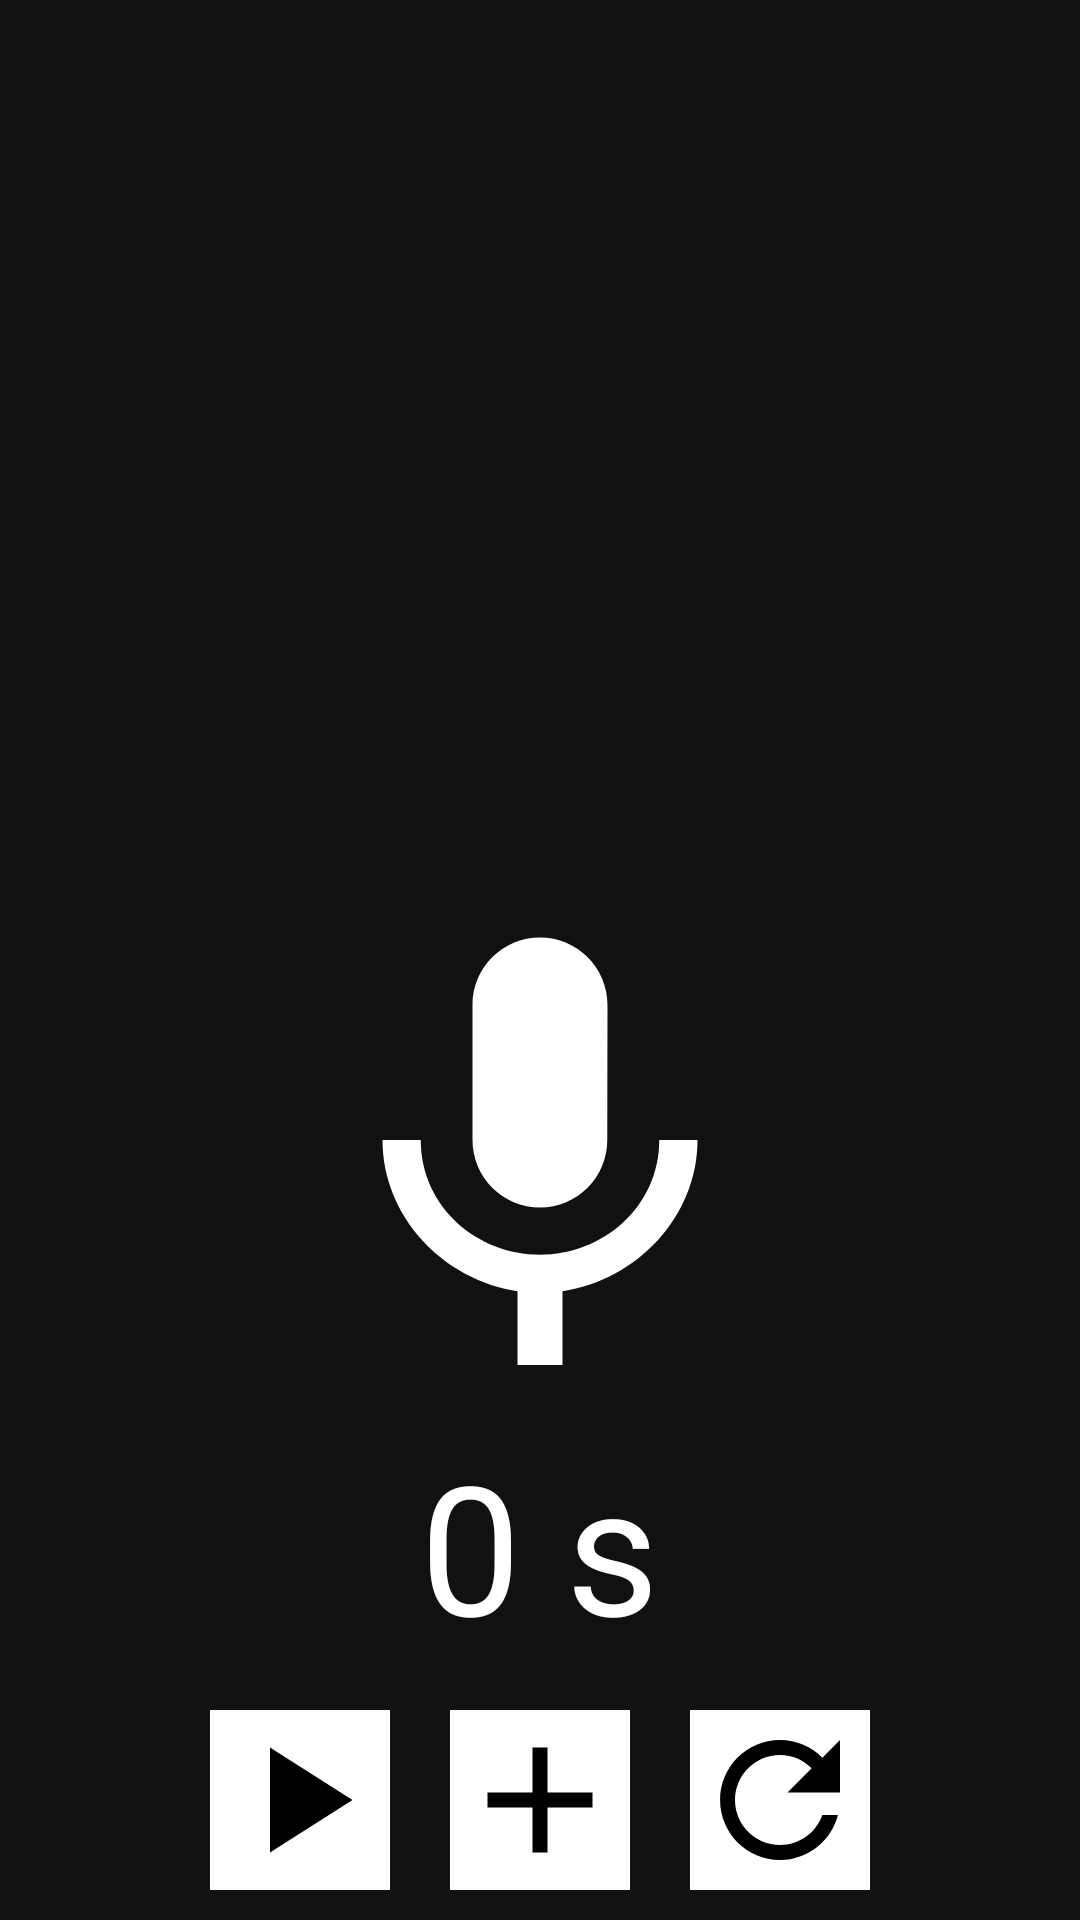

Reconstruct the res/layout file that produces this screen, plus the resources it refers to.
<!-- AndroidManifest.xml: application theme AppTheme -->
<!-- res/layout/activity_audiorecord.xml -->
<?xml version="1.0" encoding="utf-8"?>
<RelativeLayout xmlns:android="http://schemas.android.com/apk/res/android"
    xmlns:app="http://schemas.android.com/apk/res-auto"
    android:id="@+id/activity_audiorecord"
    android:orientation="vertical"
    android:background="@color/font"
    android:layout_width="match_parent"
    android:layout_height="match_parent">

    <LinearLayout
        android:id="@+id/buttons"
        android:layout_width="wrap_content"
        android:layout_height="wrap_content"
        android:layout_centerHorizontal="true"
        android:orientation="horizontal"
        android:layout_alignParentBottom="true">
        <ImageButton
            android:id="@+id/btnPlay"
            android:background="@color/ButtonColor"
            app:srcCompat="@drawable/ic_play"
            android:layout_width="wrap_content"
            android:layout_height="wrap_content"
            android:layout_margin="10dp"/>
        <ImageButton
            android:id="@+id/btnSave"
            android:background="@color/ButtonColor"
            app:srcCompat="@drawable/ic_add"
            android:layout_width="wrap_content"
            android:layout_height="wrap_content"
            android:layout_margin="10dp"/>
        <ImageButton
            android:id="@+id/btnCancel"
            android:background="@color/ButtonColor"
            app:srcCompat="@drawable/ic_again"
            android:layout_width="wrap_content"
            android:layout_height="wrap_content"
            android:layout_margin="10dp"/>
    </LinearLayout>

    <ImageView
        app:srcCompat="@drawable/pc_micro"
        android:id="@+id/microImage"
        android:layout_above="@+id/tvTime"
        android:layout_width="wrap_content"
        android:layout_height="wrap_content"
        android:layout_centerHorizontal="true" />

    <TextView
        android:text="0 s"
        android:textSize="60dp"
        android:textColor="@color/textColor"
        android:layout_width="wrap_content"
        android:layout_height="wrap_content"
        android:layout_above="@+id/buttons"
        android:layout_centerHorizontal="true"
        android:layout_margin="5dp"
        android:id="@+id/tvTime" />
</RelativeLayout>
<!-- resources referenced by this layout -->
<resources>
  <color name="ButtonColor">#FFF</color>
  <color name="font">#111</color>
  <color name="textColor">#FFF</color>
  <!-- drawable ic_add (drawable) -->
  <vector xmlns:android="http://schemas.android.com/apk/res/android"
          android:width="@dimen/audiorecord_btn_size"
          android:height="@dimen/audiorecord_btn_size"
          android:viewportWidth="24.0"
          android:viewportHeight="24.0">
      <path
          android:fillColor="@color/iconsColor"
          android:pathData="M19,13h-6v6h-2v-6H5v-2h6V5h2v6h6v2z"/>
  </vector>
  <!-- drawable ic_again (drawable) -->
  <vector xmlns:android="http://schemas.android.com/apk/res/android"
          android:width="60dp"
          android:height="60dp"
          android:viewportWidth="24.0"
          android:viewportHeight="24.0">
      <path
          android:fillColor="@color/iconsColor"
          android:pathData="M17.65,6.35C16.2,4.9 14.21,4 12,4c-4.42,0 -7.99,3.58 -7.99,8s3.57,8 7.99,8c3.73,0 6.84,-2.55 7.73,-6h-2.08c-0.82,2.33 -3.04,4 -5.65,4 -3.31,0 -6,-2.69 -6,-6s2.69,-6 6,-6c1.66,0 3.14,0.69 4.22,1.78L13,11h7V4l-2.35,2.35z"/>
  </vector>
  <!-- drawable ic_play (drawable) -->
  <vector
      android:height="@dimen/audiorecord_btn_size"
      android:viewportHeight="24.0"
      android:viewportWidth="24.0"
      android:width="@dimen/audiorecord_btn_size"
      xmlns:android="http://schemas.android.com/apk/res/android">
      <path
          android:fillColor="@color/iconsColor"
          android:pathData="M8,5v14l11,-7z"/>
  </vector>
  <!-- drawable pc_micro (drawable) -->
  <vector android:height="@dimen/audiorecord_microsize" android:viewportHeight="24.0"
      android:viewportWidth="24.0" android:width="@dimen/audiorecord_microsize" xmlns:android="http://schemas.android.com/apk/res/android">
      <path android:fillColor="@color/microOff" android:pathData="M12,15c1.66,0 2.99,-1.34 2.99,-3L15,6c0,-1.66 -1.34,-3 -3,-3S9,4.34 9,6v6c0,1.66 1.34,3 3,3zM17.3,12c0,3 -2.54,5.1 -5.3,5.1S6.7,15 6.7,12L5,12c0,3.42 2.72,6.23 6,6.72L11,22h2v-3.28c3.28,-0.48 6,-3.3 6,-6.72h-1.7z"/>
  </vector>
  <style name="AppTheme" parent="Theme.AppCompat.Light.DarkActionBar">
          
          <item name="colorPrimary">@color/colorPrimary</item>
          <item name="colorPrimaryDark">@color/colorPrimaryDark</item>
          <item name="colorAccent">@color/colorAccent</item>
      </style>
  <dimen name="audiorecord_btn_size">60dp</dimen>
  <color name="iconsColor">#000</color>
  <dimen name="audiorecord_microsize">180dp</dimen>
  <color name="microOff">#FFF</color>
  <color name="colorPrimary">#000</color>
  <color name="colorPrimaryDark">#303F9F</color>
  <color name="colorAccent">#FF4081</color>
</resources>
